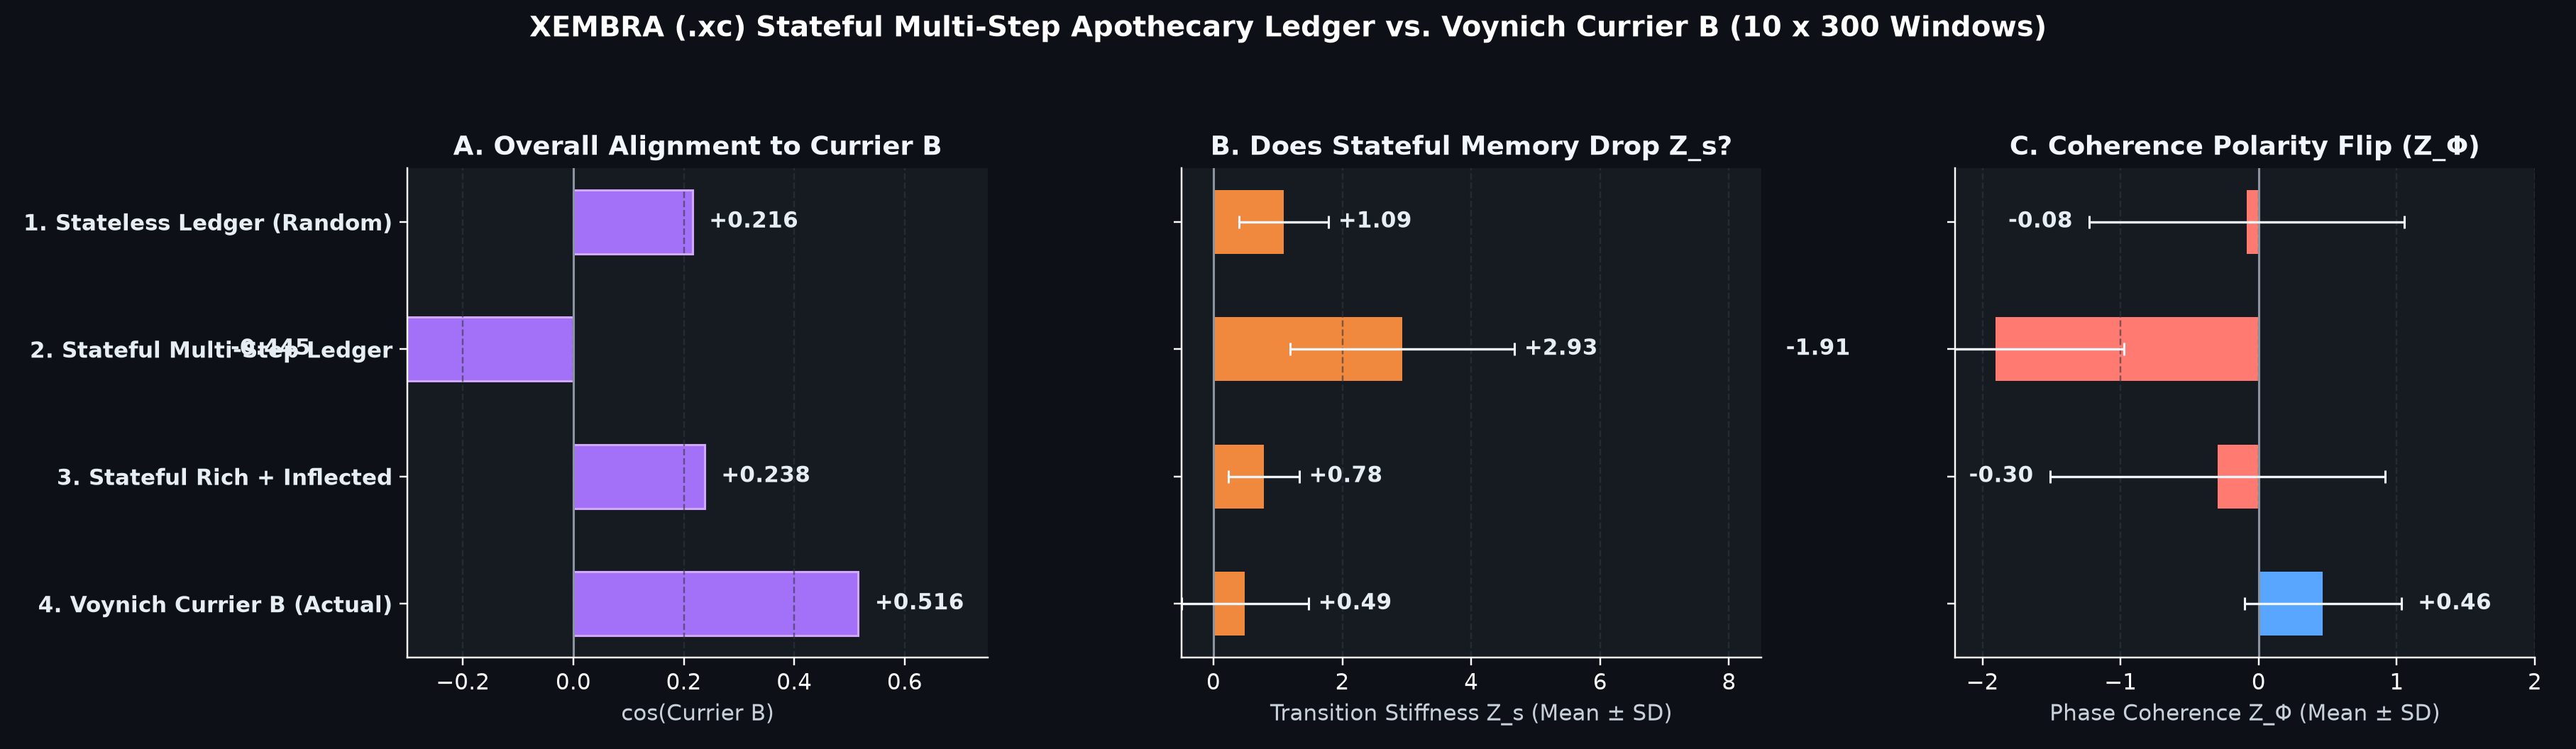

Write the Python code that produced this figure.
import math, random
from collections import Counter
from pathlib import Path
import numpy as np
import matplotlib.pyplot as plt
from xembra_core import PsiVector, connect, Ouroboros

voynich_toks = Path("data/voynich_clean.txt").read_text(encoding="utf-8-sig").split()
cb_toks = voynich_toks[30000:36000]

# Vocabulary pools for 4-slot apothecary ledgers
qtys = ["i", "ii", "iii", "iv", "vi", "ss", "ana", "qs", "p1", "p2"]
items = [f"herb.{chr(65+i)}{j}" for i in range(12) for j in range(1, 5)]  # 48 distinct botanical items
preps = ["raw", "contus", "coq", "infus", "dist", "calc", "lav", "subt", "clar", "misc", "filtr", "evap"]
units = ["dri", "uncii", "scriii", "lbss", "mi", "gttx", "cyath", "manip", "vas", "phial"]

# 1. Stateless Ledger (random item every 4-slot line)
rng1 = random.Random(303)
stateless_toks = []
for _ in range(1500):
    stateless_toks.extend([rng1.choice(qtys), rng1.choice(items), rng1.choice(preps), rng1.choice(units)])

# 2. Stateful Multi-Step Ledger (holds 1 active ingredient across 4-6 consecutive steps while changing prep/qty/unit)
rng2 = random.Random(606)
stateful_toks = []
while len(stateful_toks) < 6000:
    active_item = rng2.choice(items)
    n_steps = rng2.randint(4, 6)
    step_preps = rng2.sample(preps, n_steps)
    for sp in step_preps:
        stateful_toks.extend([rng2.choice(qtys), active_item, sp, rng2.choice(units)])

# 3. Stateful Rich Ledger (active ingredient + rotating co-ingredient & inflectional endings)
rng3 = random.Random(707)
endings = ["a", "ae", "am", "is", "o", "um", "us", "e"]
stateful_rich_toks = []
while len(stateful_rich_toks) < 6000:
    base_item = rng3.choice(items)
    co_item = rng3.choice(items)
    n_steps = rng3.randint(4, 6)
    step_preps = rng3.sample(preps, n_steps)
    for idx, sp in enumerate(step_preps):
        ing = base_item if idx % 2 == 0 else co_item
        inflected_ing = ing + "." + rng3.choice(endings)
        inflected_prep = sp + "." + rng3.choice(endings)
        stateful_rich_toks.extend([rng3.choice(qtys), inflected_ing, inflected_prep, rng3.choice(units)])

CANDIDATES = {
    "1. Stateless Ledger (Random)": stateless_toks[:6000],
    "2. Stateful Multi-Step Ledger": stateful_toks[:6000],
    "3. Stateful Rich + Inflected": stateful_rich_toks[:6000],
    "4. Voynich Currier B (Actual)": cb_toks,
}

def obs_vec(tokens: list[str]):
    pairs = Counter(zip(tokens, tokens[1:]))
    out = Counter(tokens[:-1])
    res = []
    for i, t in enumerate(tokens):
        c = 0.88 if t in tokens[max(0, i - 8):i] else 0.25
        s = min(0.15 + 0.85 * pairs[t, tokens[i + 1]] / out[t], 0.95) if i + 1 < len(tokens) else 0.5
        e = min(len(set(t)) / 10.0, 1.0)
        res.append((c, round(s, 3), round(e, 3)))
    return res

def run_sim(obs):
    r = PsiVector(c=0.5, p=0.5, r=0.5, s=0.5, Φ=0.5, T=0.5, E=0.5, d=0.5, a=0.5)
    for c_v, s_v, e_v in obs:
        tok = PsiVector(c=c_v, p=0.5, r=e_v, s=s_v, Φ=0.6, T=0.4, E=e_v, d=0.3, a=0.5)
        connect(r, tok, weight=0.25, type="stateful")
        r = Ouroboros(r, target=tok)
    return list(r.as_dict().values())

def cos(a, b):
    d = sum(x * y for x, y in zip(a, b))
    na, nb = math.sqrt(sum(x * x for x in a)), math.sqrt(sum(y * y for y in b))
    return d / (na * nb) if na and nb else 0.0

rng = random.Random(42)
win_z = {}
for name, toks in CANDIDATES.items():
    nw = min(10, len(toks) // 300)
    z_list = []
    for w in range(nw):
        chunk = toks[w * 300 : (w + 1) * 300]
        rv = run_sim(obs_vec(chunk))
        nv = [run_sim(obs_vec(rng.sample(chunk, len(chunk)))) for _ in range(30)]
        z = []
        for k in range(9):
            vals = [v[k] for v in nv]
            mu = sum(vals) / len(vals)
            sd = math.sqrt(sum((x - mu) ** 2 for x in vals) / len(vals)) or 1e-9
            z.append((rv[k] - mu) / sd)
        z_list.append(z)
    win_z[name] = z_list

cb_mean = [sum(z[k] for z in win_z["4. Voynich Currier B (Actual)"]) / 10.0 for k in range(9)]

md = [
    "# Stateful Multi-Step Apothecary Ledger Probe\n",
    "![Stateful Ledger vs Currier B](stateful_ledger_probe.png)\n",
    "Tests whether holding an active ingredient steady across 4–6 consecutive preparation steps (`Stateful Multi-Step Ledger`) drops bigram stiffness $Z_s$ toward **Voynich Currier B** (`10 x 300` windows, `seed=42`).\n",
    "| System | Wins | $Z_c$ (`Mean ± SD`) | $Z_s$ (`Mean ± SD`) | $Z_\\Phi$ (`Mean ± SD`) | `cos(Currier B)` |",
    "| :--- | :---: | :---: | :---: | :---: | :---: |",
]

print(f"\n=== STATEFUL MULTI-STEP LEDGER PROBE (10 x 300 Windows, Seed=42) ===")
print(f"{'System':30s} | {'W':>2s} | {'Zc Mean(SD)':>13s} | {'Zs Mean(SD)':>13s} | {'ZPhi Mean(SD)':>14s} | {'cos(CB)':>8s}")
print("-" * 94)

labels, zs_m, zs_s, zp_m, zp_s, cb_c_list = [], [], [], [], [], []
for name, zl in win_z.items():
    n = len(zl)
    st = lambda idx: (float(np.mean([z[idx] for z in zl])), float(np.std([z[idx] for z in zl])))
    zcm, zcs = st(0); zsm, zss = st(3); zpm, zps = st(4)
    cbc = float(np.mean([cos(z, cb_mean) for z in zl]))
    print(f"{name:30s} | {n:2d} | {zcm:+6.2f}({zcs:4.2f}) | {zsm:+6.2f}({zss:4.2f}) | {zpm:+6.2f}({zps:5.2f}) | {cbc:+8.4f}")
    md.append(f"| **{name}** | `{n}` | `{zcm:+.2f} ± {zcs:.2f}` | `{zsm:+.2f} ± {zss:.2f}` | `{zpm:+.2f} ± {zps:.2f}` | `{cbc:+.4f}` |")
    labels.append(name); zs_m.append(zsm); zs_s.append(zss); zp_m.append(zpm); zp_s.append(zps); cb_c_list.append(cbc)

Path("STATEFUL_LEDGER_PROBE.md").write_text("\n".join(md) + "\n", encoding="utf-8")

plt.style.use("dark_background")
fig, (ax1, ax2, ax3) = plt.subplots(1, 3, figsize=(16.5, 4.8), dpi=220)
fig.patch.set_facecolor("#0d1117")
for ax in (ax1, ax2, ax3):
    ax.set_facecolor("#161b22")
    ax.grid(axis="x", color="#30363d", linestyle="--", alpha=0.6)
    ax.spines["top"].set_visible(False)
    ax.spines["right"].set_visible(False)

y = np.arange(len(labels))

# Panel A: cos(Currier B)
ax1.axvline(0, color="#8b949e", linewidth=1.0)
ax1.barh(y, cb_c_list, height=0.5, color="#a371f7", edgecolor="#d2a8ff")
for i, v in enumerate(cb_c_list):
    ax1.text(v + (0.03 if v >= 0 else -0.03), i, f"{v:+.3f}", va="center",
             ha="left" if v >= 0 else "right", fontweight="bold", color="#e6edf3")
ax1.set_yticks(y); ax1.set_yticklabels(labels, fontweight="bold", color="#e6edf3")
ax1.invert_yaxis(); ax1.set_xlim(-0.3, 0.75)
ax1.set_xlabel("cos(Currier B)", color="#c9d1d9")
ax1.set_title("A. Overall Alignment to Currier B", fontweight="bold", color="#f0f6fc")

# Panel B: Bigram Stiffness Z_s
ax2.axvline(0, color="#8b949e", linewidth=1.0)
ax2.barh(y, zs_m, xerr=zs_s, height=0.5, color="#f0883e", error_kw=dict(ecolor="#f0f6fc", elinewidth=1.1, capsize=3))
for i, (m, s) in enumerate(zip(zs_m, zs_s)):
    ax2.text(m + s + 0.15, i, f"{m:+.2f}", va="center", ha="left", fontweight="bold", color="#e6edf3")
ax2.set_yticks(y); ax2.set_yticklabels([""] * len(labels))
ax2.invert_yaxis(); ax2.set_xlim(-0.5, 8.5)
ax2.set_xlabel("Transition Stiffness Z_s (Mean ± SD)", color="#c9d1d9")
ax2.set_title("B. Does Stateful Memory Drop Z_s?", fontweight="bold", color="#f0f6fc")

# Panel C: Phase Coherence Z_Phi
cols3 = ["#ff7b72" if m < 0 else "#58a6ff" for m in zp_m]
ax3.axvline(0, color="#8b949e", linewidth=1.0)
ax3.barh(y, zp_m, xerr=zp_s, height=0.5, color=cols3, error_kw=dict(ecolor="#f0f6fc", elinewidth=1.1, capsize=3))
for i, (m, s) in enumerate(zip(zp_m, zp_s)):
    ax3.text(m + (s + 0.12 if m >= 0 else -(s + 0.12)), i, f"{m:+.2f}",
             va="center", ha="left" if m >= 0 else "right", fontweight="bold", color="#e6edf3")
ax3.set_yticks(y); ax3.set_yticklabels([""] * len(labels))
ax3.invert_yaxis(); ax3.set_xlim(-2.2, 2.0)
ax3.set_xlabel("Phase Coherence Z_Φ (Mean ± SD)", color="#c9d1d9")
ax3.set_title("C. Coherence Polarity Flip (Z_Φ)", fontweight="bold", color="#f0f6fc")

fig.suptitle("XEMBRA (.xc) Stateful Multi-Step Apothecary Ledger vs. Voynich Currier B (10 x 300 Windows)",
             fontsize=13, fontweight="bold", color="#ffffff", y=0.98)
plt.tight_layout(rect=[0, 0, 1, 0.92])
plt.savefig("stateful_ledger_probe.png", dpi=220, facecolor=fig.get_facecolor())
print("\nSaved STATEFUL_LEDGER_PROBE.md and stateful_ledger_probe.png")
